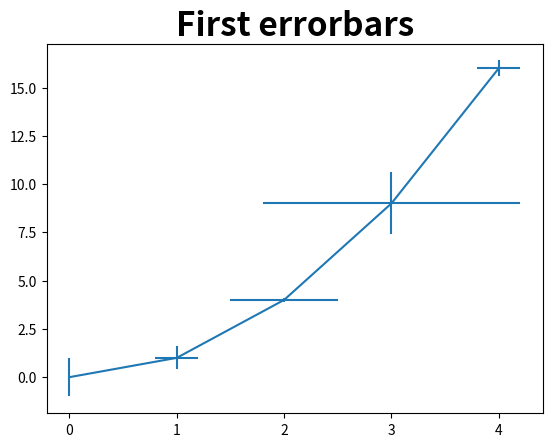

The matplotlib source for this figure:
# -*- coding: utf-8 -*-
# Python 3.6

"""
[redacted]

Created: Tue Aug 14 10:07:21 2018
Modified: Tue Aug 14 10:07:21 2018

Description:
"""
import numpy as np, matplotlib.pyplot as plt

num_points = 5
x_min, x_max = 0, 4
x_values = np.linspace(x_min, x_max, num_points)
y_values = x_values**2
x_errors = [0,.2,.5,1.2,.2]
y_errors = [1,.6,.1,1.6,.4]
plt.errorbar(x_values, y_values, yerr=y_errors, xerr=x_errors)

ax = plt.gca()
ax.set_title("First errorbars", size=24, weight='bold')